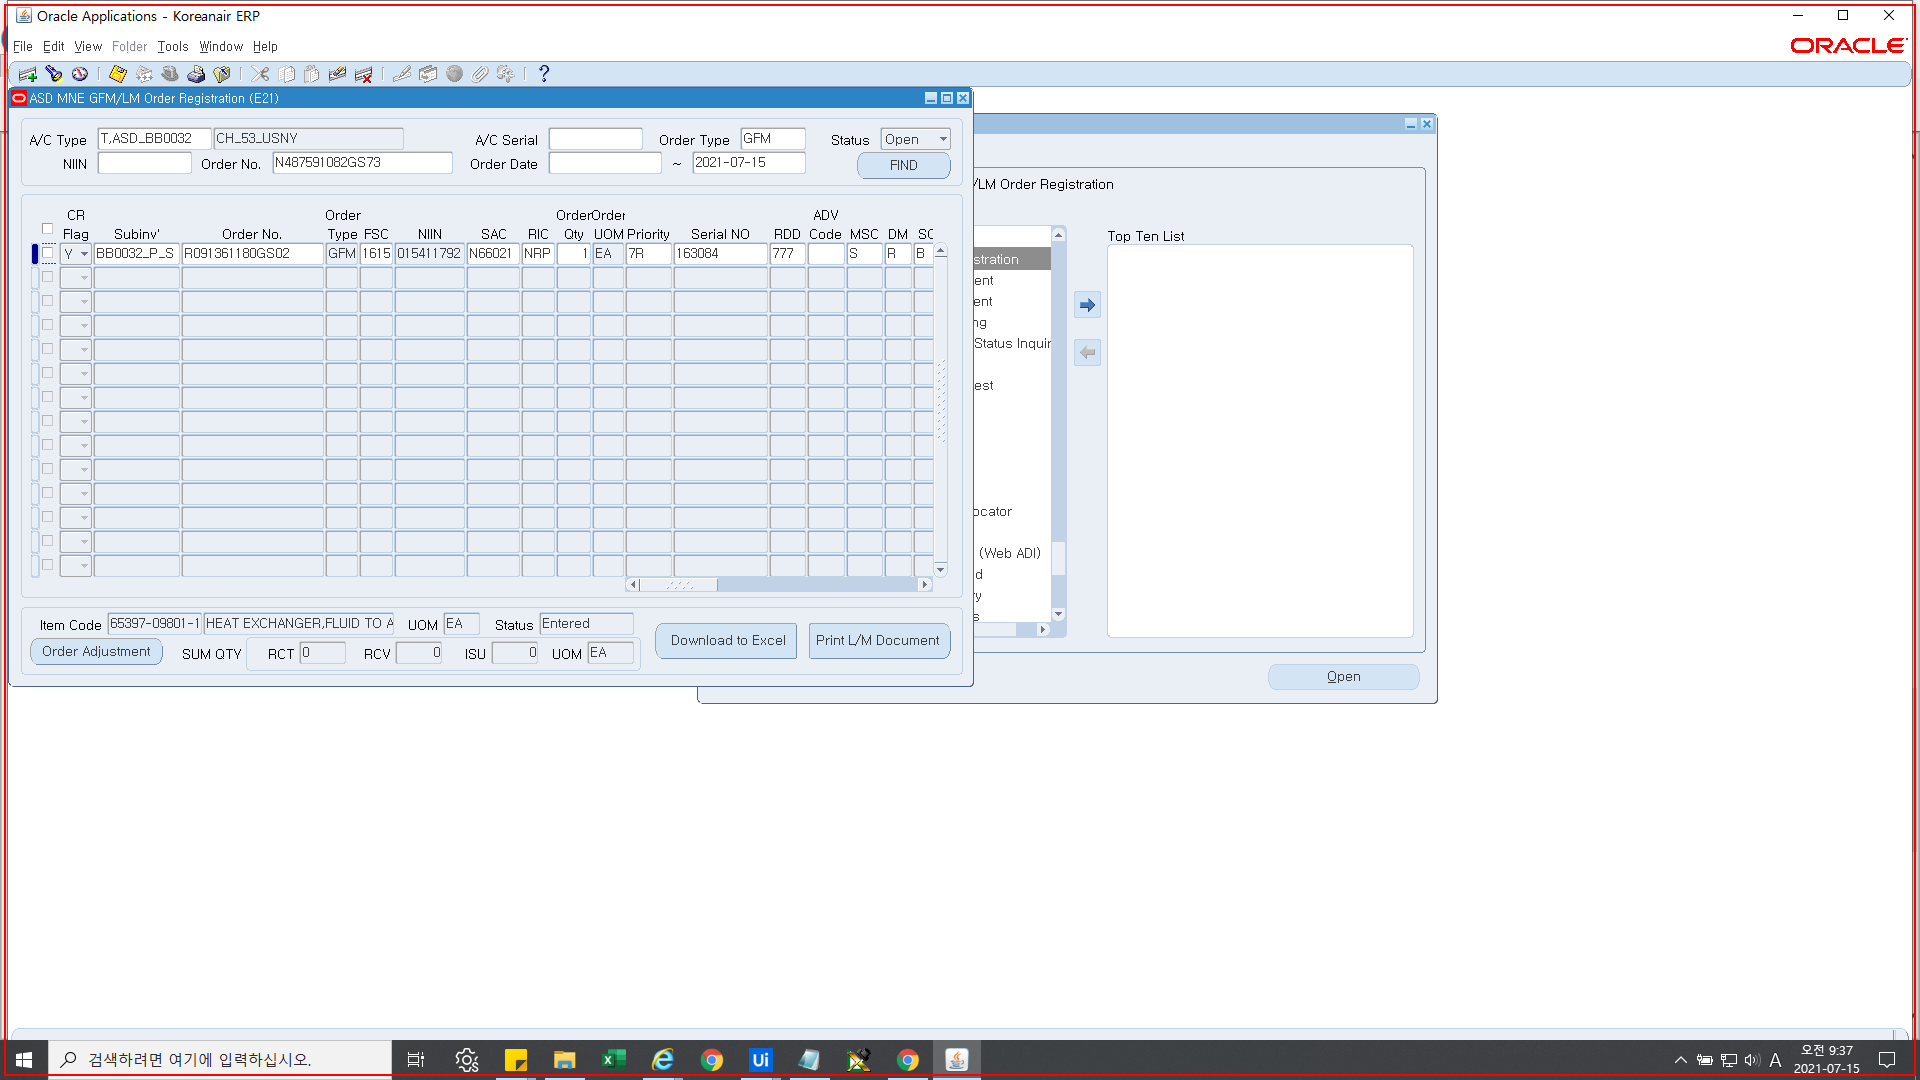
Task: 관급 청구번호 변경
Workflow: Oracle Restart

Step 1: 오라클 종료 | Close Application on the element in window 'Oracle Applications - *' (j*a*.exe)

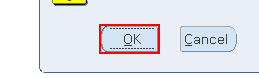
Step 2: click on the push button 'OK ALT O' in window 'Oracle Applications - *' (j*a*.exe)

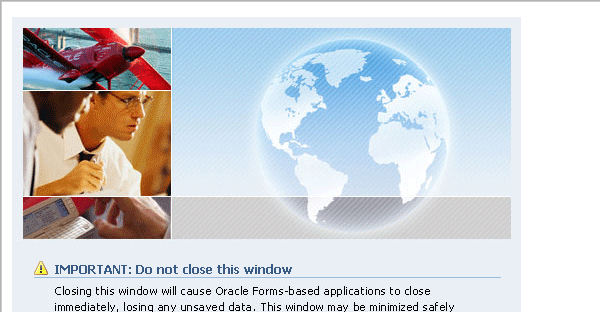
Step 3: Close Window 'iexplore.exe Oracle' in window 'Oracle Applications*'

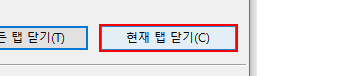
Step 4: click in window 'Internet Explorer' (iexplore.exe)

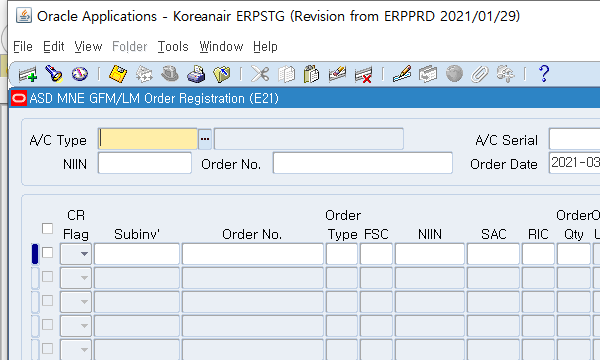
Step 5: Attach Window 'java.exe Oracle' on the element in window 'Oracle Applications - *' (j*a*.exe)